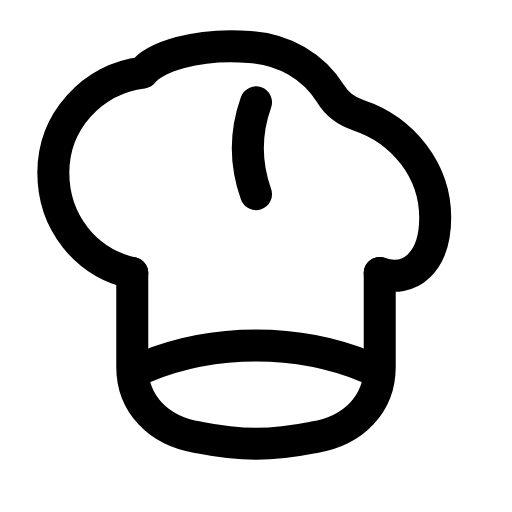
t = 0.00 s
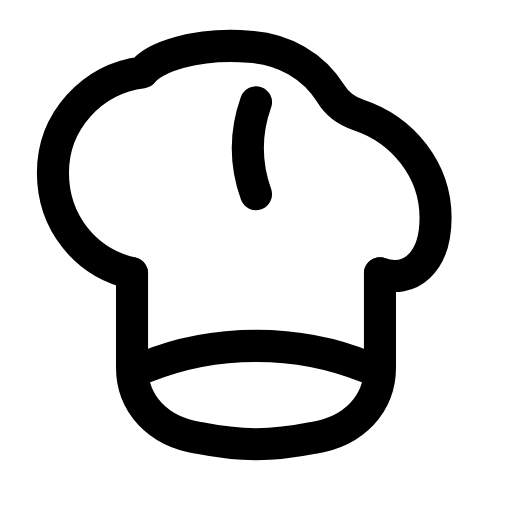
t = 0.28 s
t = 0.55 s: frame unchanged from t = 0.00 s, image omitted
t = 0.78 s: frame unchanged from t = 0.00 s, image omitted
t = 1.08 s: frame unchanged from t = 0.00 s, image omitted
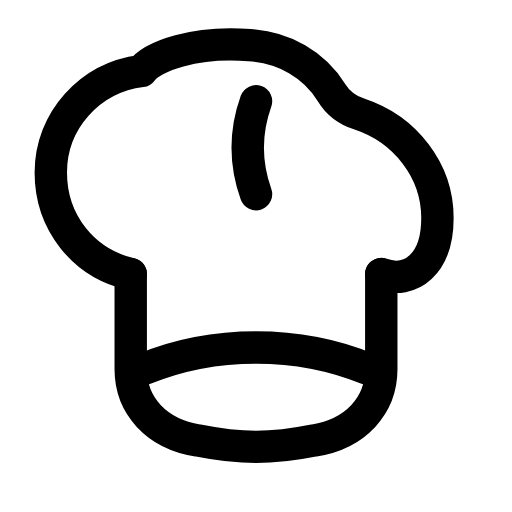
t = 1.35 s

The animated SVG that drew these frames (rendered in a browser with its animation timeline set to each time). Animation: 1 SMIL element (animateTransform=1); one cycle of 1.60 s, repeats indefinitely.

<svg xmlns="http://www.w3.org/2000/svg" width="24" height="24" viewBox="0 0 24 24" fill="none"><g transform="translate(12 9)"><g><animateTransform attributeName="transform" type="scale" values="1;1.07;1;1;1;1;1.07;1;1" keyTimes="0;0.117;0.234;0.45;0.6;0.744;0.822;0.9;1" dur="1.6s" repeatCount="indefinite" calcMode="spline" keySplines="0.16 1 0.3 1;0.16 1 0.3 1;0.16 1 0.3 1;0.16 1 0.3 1;0.16 1 0.3 1;0.16 1 0.3 1;0.16 1 0.3 1;0.16 1 0.3 1"/><g transform="translate(-12 -9)"><g><path stroke="currentColor" stroke-width="1.5" stroke-linecap="round" stroke-linejoin="round" fill="none" d="M6.2 12.8C4 12.3 2.5 10.4 2.5 8.1C2.5 5.7 4.3 3.7 6.7 3.4C7.2 2.7 9.2 2 11.7 2.2C13.3 2.3 14.7 3.1 15.5 4.4C15.8 4.9 16.2 5.2 16.8 5.4C18.9 6.1 20.4 8 20.4 10.2C20.4 12.3 19.2 13.3 17.8 12.8"></path><path stroke="currentColor" stroke-width="1.5" stroke-linecap="round" stroke-linejoin="round" fill="none" d="M6.2 12.8L6.2 17.2C6.2 18.9 7.4 20.2 9.3 20.5C10.3 20.7 11.2 20.8 12 20.8S13.7 20.7 14.7 20.5C16.6 20.2 17.8 18.9 17.8 17.2L17.8 12.8"></path><path stroke="currentColor" stroke-width="1.5" stroke-linecap="round" stroke-linejoin="round" fill="none" d="M6.8 17.2C8.5 16.5 10.2 16.2 12 16.2S15.5 16.5 17.2 17.2"></path><path stroke="currentColor" stroke-width="1.5" stroke-linecap="round" stroke-linejoin="round" fill="none" d="M12 4.8C11.5 6.2 11.5 7.7 12 9.1"></path></g></g></g></g></svg>
